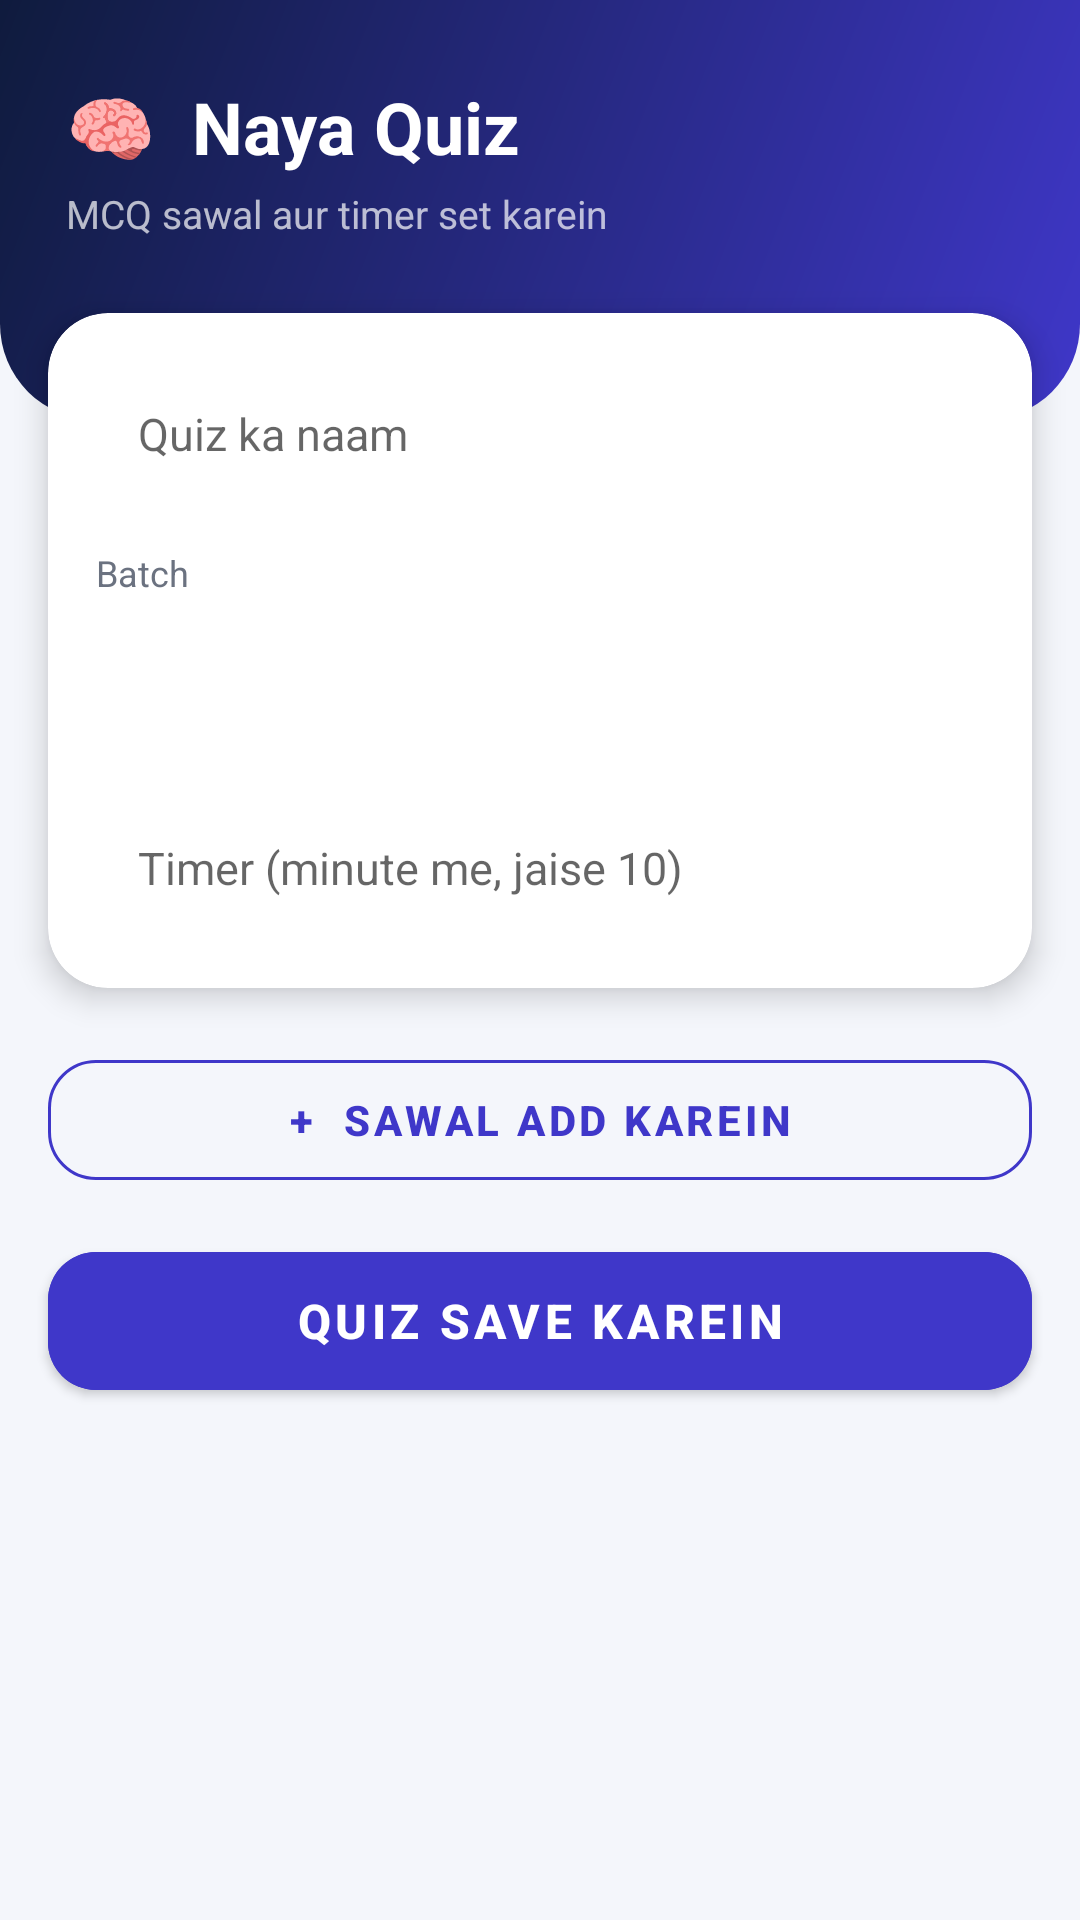

Layout XML and referenced resources for this Android screen:
<!-- AndroidManifest.xml: application theme Theme.DarbhangaTeacher -->
<!-- res/layout/activity_quiz_create.xml -->
<?xml version="1.0" encoding="utf-8"?>
<ScrollView xmlns:android="http://schemas.android.com/apk/res/android"
    xmlns:app="http://schemas.android.com/apk/res-auto"
    android:layout_width="match_parent"
    android:layout_height="match_parent"
    android:background="@color/bg"
    android:fillViewport="true"
    android:overScrollMode="never">

    <LinearLayout
        android:layout_width="match_parent"
        android:layout_height="wrap_content"
        android:orientation="vertical">

        <LinearLayout
            android:layout_width="match_parent"
            android:layout_height="wrap_content"
            android:background="@drawable/bg_header"
            android:orientation="vertical"
            android:paddingStart="22dp"
            android:paddingTop="26dp"
            android:paddingEnd="22dp"
            android:paddingBottom="60dp">

            <TextView
                android:layout_width="wrap_content"
                android:layout_height="wrap_content"
                android:text="🧠  Naya Quiz"
                android:textColor="@color/white"
                android:textSize="24sp"
                android:textStyle="bold" />

            <TextView
                android:layout_width="wrap_content"
                android:layout_height="wrap_content"
                android:layout_marginTop="4dp"
                android:text="MCQ sawal aur timer set karein"
                android:textColor="#B3FFFFFF"
                android:textSize="13sp" />
        </LinearLayout>

        <com.google.android.material.card.MaterialCardView
            android:layout_width="match_parent"
            android:layout_height="wrap_content"
            android:layout_marginStart="16dp"
            android:layout_marginTop="-36dp"
            android:layout_marginEnd="16dp"
            app:cardBackgroundColor="@color/white"
            app:cardCornerRadius="20dp"
            app:cardElevation="6dp"
            app:strokeWidth="0dp">

            <LinearLayout
                android:layout_width="match_parent"
                android:layout_height="wrap_content"
                android:orientation="vertical"
                android:padding="16dp">

                <EditText
                    android:id="@+id/etTitle"
                    android:layout_width="match_parent"
                    android:layout_height="wrap_content"
                    android:background="@drawable/bg_input"
                    android:hint="Quiz ka naam"
                    android:inputType="textCapSentences"
                    android:padding="14dp"
                    android:singleLine="true"
                    android:textSize="15sp" />

                <TextView
                    android:layout_width="wrap_content"
                    android:layout_height="wrap_content"
                    android:layout_marginTop="14dp"
                    android:text="Batch"
                    android:textColor="@color/text_gray"
                    android:textSize="12sp" />

                <Spinner
                    android:id="@+id/spBatch"
                    android:layout_width="match_parent"
                    android:layout_height="50dp"
                    android:layout_marginTop="4dp"
                    android:background="@drawable/bg_input"
                    android:paddingHorizontal="8dp" />

                <EditText
                    android:id="@+id/etMinutes"
                    android:layout_width="match_parent"
                    android:layout_height="wrap_content"
                    android:layout_marginTop="12dp"
                    android:background="@drawable/bg_input"
                    android:hint="Timer (minute me, jaise 10)"
                    android:inputType="number"
                    android:padding="14dp"
                    android:singleLine="true"
                    android:textSize="15sp" />
            </LinearLayout>
        </com.google.android.material.card.MaterialCardView>

        <LinearLayout
            android:id="@+id/llQuestions"
            android:layout_width="match_parent"
            android:layout_height="wrap_content"
            android:layout_marginHorizontal="16dp"
            android:layout_marginTop="10dp"
            android:orientation="vertical" />

        <com.google.android.material.button.MaterialButton
            android:id="@+id/btnAddQ"
            style="@style/Widget.MaterialComponents.Button.OutlinedButton"
            android:layout_width="match_parent"
            android:layout_height="52dp"
            android:layout_marginHorizontal="16dp"
            android:layout_marginTop="8dp"
            android:text="+  Sawal Add Karein"
            android:textColor="@color/indigo"
            android:textStyle="bold"
            app:cornerRadius="16dp"
            app:strokeColor="@color/indigo" />

        <com.google.android.material.button.MaterialButton
            android:id="@+id/btnSaveQuiz"
            android:layout_width="match_parent"
            android:layout_height="58dp"
            android:layout_marginHorizontal="16dp"
            android:layout_marginTop="12dp"
            android:layout_marginBottom="24dp"
            android:backgroundTint="@color/indigo"
            android:text="Quiz Save Karein"
            android:textColor="@color/white"
            android:textSize="16sp"
            android:textStyle="bold"
            app:cornerRadius="16dp" />
    </LinearLayout>
</ScrollView>
<!-- resources referenced by this layout -->
<resources>
  <color name="bg">#F4F6FB</color>
  <color name="indigo">#3F37C9</color>
  <color name="text_gray">#6B7280</color>
  <color name="white">#FFFFFF</color>
  <!-- drawable bg_header (drawable) -->
  <?xml version="1.0" encoding="utf-8"?>
  <shape xmlns:android="http://schemas.android.com/apk/res/android"
      android:shape="rectangle">
      <gradient
          android:angle="315"
          android:endColor="@color/indigo"
          android:startColor="@color/navy" />
      <corners
          android:bottomLeftRadius="32dp"
          android:bottomRightRadius="32dp" />
  </shape>
  <style name="Theme.DarbhangaTeacher" parent="Base.Theme.DarbhangaTeacher" />
  <color name="navy">#0F1B3D</color>
  <style name="Base.Theme.DarbhangaTeacher" parent="Theme.MaterialComponents.Light.NoActionBar">
          <item name="colorPrimary">@color/indigo</item>
          <item name="colorPrimaryVariant">@color/navy</item>
          <item name="colorOnPrimary">@color/white</item>
          <item name="colorSecondary">@color/gold</item>
          <item name="colorOnSecondary">@color/text_dark</item>
          <item name="android:statusBarColor">@color/navy</item>
          <item name="android:navigationBarColor">@color/navy</item>
          <item name="android:windowLightStatusBar">false</item>
          <item name="android:windowBackground">@color/navy</item>
          <item name="android:textColorPrimary">@color/text_dark</item>
          <item name="android:textColorSecondary">@color/text_gray</item>
      </style>
  <color name="gold">#F5B83D</color>
  <color name="text_dark">#1B1F3B</color>
</resources>
